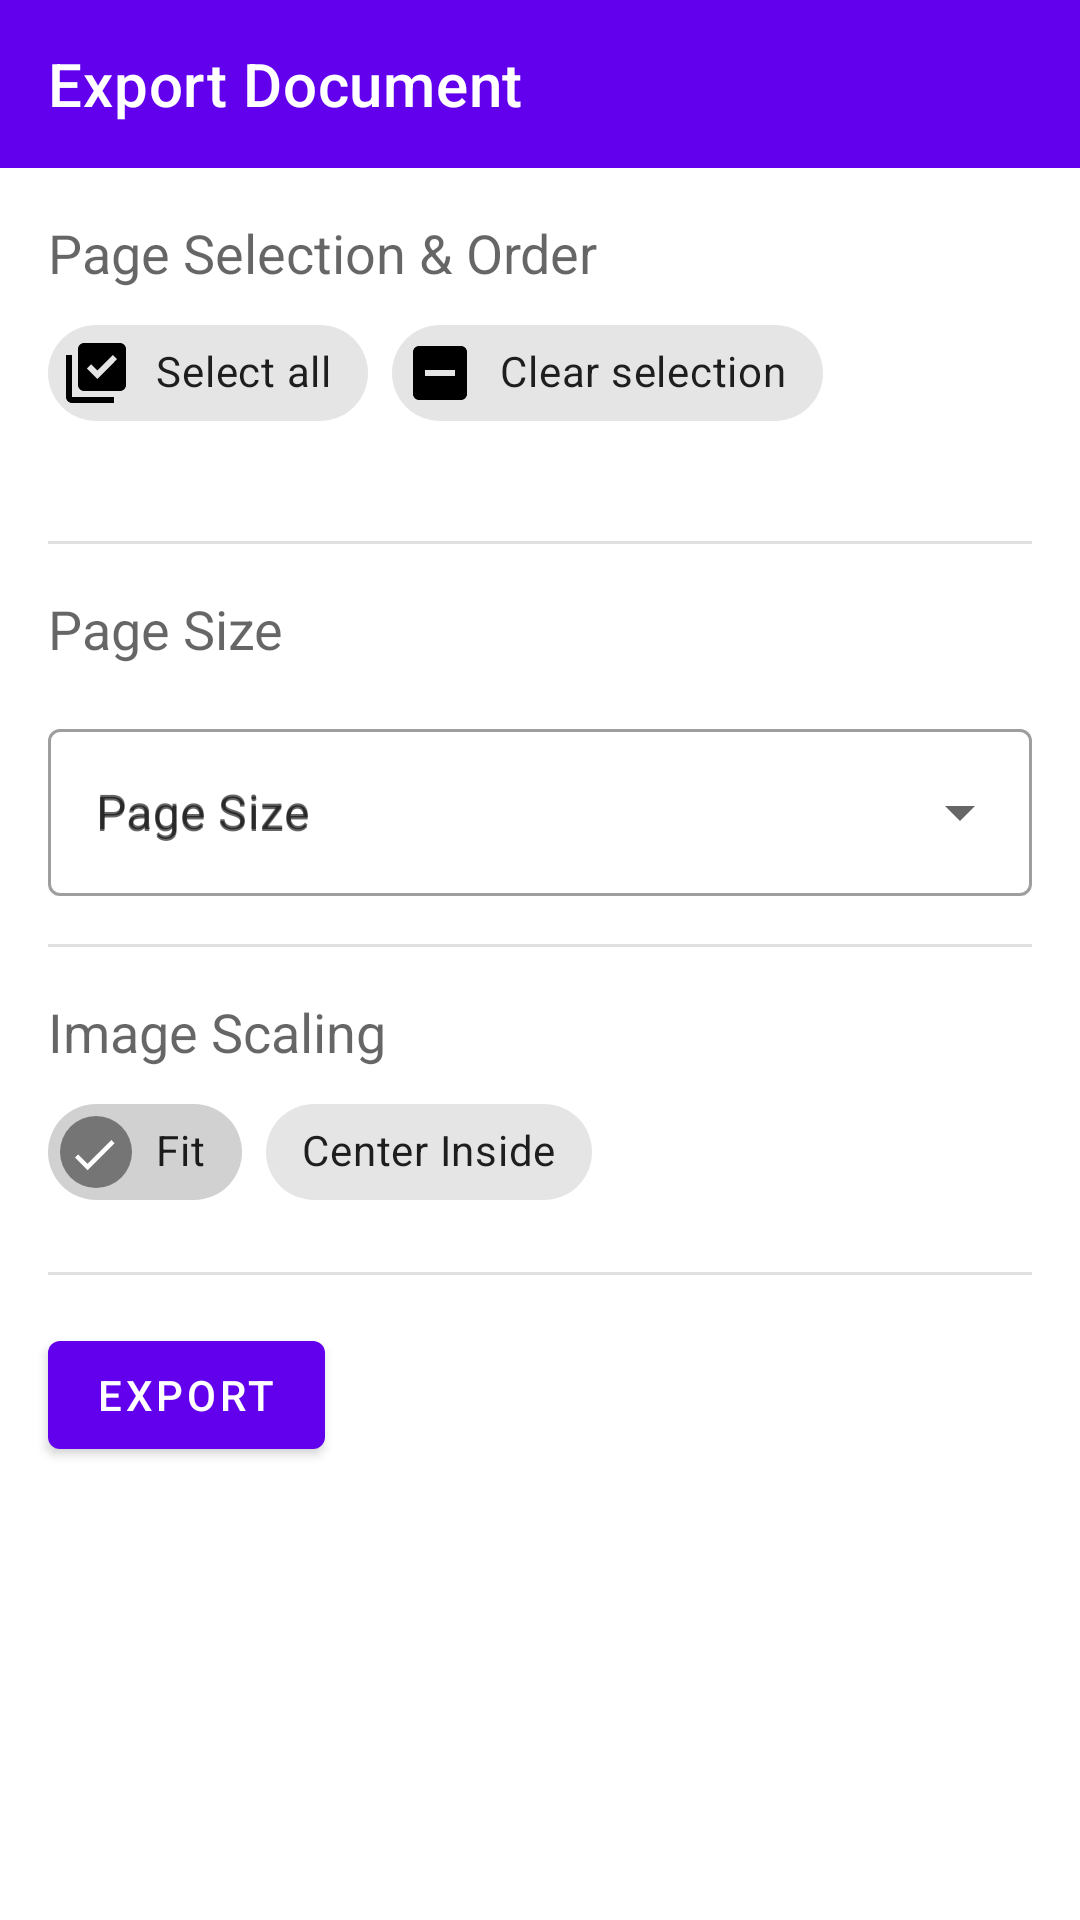

Produce the Android XML layout that renders to this screen, including the resource entries it uses.
<!-- AndroidManifest.xml: application theme Theme.Scany -->
<!-- res/layout/export_fragment.xml -->
<?xml version="1.0" encoding="utf-8"?>
<androidx.constraintlayout.widget.ConstraintLayout xmlns:android="http://schemas.android.com/apk/res/android"
    xmlns:app="http://schemas.android.com/apk/res-auto"
    xmlns:tools="http://schemas.android.com/tools"
    android:layout_width="match_parent"
    android:layout_height="match_parent">

    <com.google.android.material.appbar.AppBarLayout
        android:id="@+id/appBarLayout"
        android:layout_width="match_parent"
        android:layout_height="wrap_content"
        app:layout_constraintTop_toTopOf="parent">

        <com.google.android.material.appbar.MaterialToolbar
            android:id="@+id/toolbar"
            style="@style/Widget.MaterialComponents.Toolbar.PrimarySurface"
            android:layout_width="match_parent"
            android:layout_height="?attr/actionBarSize"
            android:background="@android:color/transparent"
            android:elevation="0dp"
            app:navigationIcon="@drawable/arrow_back"
            app:title="@string/export_title" />

    </com.google.android.material.appbar.AppBarLayout>

    <androidx.core.widget.NestedScrollView
        android:layout_width="0dp"
        android:layout_height="0dp"
        app:layout_constraintBottom_toBottomOf="parent"
        app:layout_constraintEnd_toEndOf="parent"
        app:layout_constraintStart_toStartOf="parent"
        app:layout_constraintTop_toBottomOf="@+id/appBarLayout">

        <androidx.constraintlayout.widget.ConstraintLayout
            android:layout_width="match_parent"
            android:layout_height="wrap_content">

            <TextView
                android:id="@+id/page_list_title"
                android:layout_width="0dp"
                android:layout_height="wrap_content"
                android:layout_marginHorizontal="16dp"
                android:layout_marginTop="16dp"
                android:text="@string/export_page_list_title"
                android:textAppearance="@style/TextAppearance.AppCompat.Medium"
                app:layout_constraintEnd_toEndOf="parent"
                app:layout_constraintStart_toStartOf="parent"
                app:layout_constraintTop_toTopOf="parent" />

            <com.google.android.material.chip.ChipGroup
                android:id="@+id/select_action_chip_group"
                android:layout_width="0dp"
                android:layout_height="wrap_content"
                android:layout_marginStart="16dp"
                android:layout_marginTop="4dp"
                android:layout_marginEnd="16dp"
                app:layout_constraintEnd_toEndOf="parent"
                app:layout_constraintStart_toStartOf="parent"
                app:layout_constraintTop_toBottomOf="@+id/page_list_title">

                <com.google.android.material.chip.Chip
                    android:id="@+id/select_all"
                    android:layout_width="wrap_content"
                    android:layout_height="wrap_content"
                    android:text="@string/select_all"
                    app:chipIcon="@drawable/select_all" />

                <com.google.android.material.chip.Chip
                    android:id="@+id/clear_selection"
                    android:layout_width="wrap_content"
                    android:layout_height="wrap_content"
                    android:text="@string/clear_selection"
                    app:chipIcon="@drawable/clear_selection" />

            </com.google.android.material.chip.ChipGroup>

            <androidx.recyclerview.widget.RecyclerView
                android:id="@+id/pages"
                android:layout_width="0dp"
                android:layout_height="wrap_content"
                android:clipToPadding="false"
                android:nestedScrollingEnabled="false"
                android:padding="16dp"
                app:layout_constraintLeft_toLeftOf="parent"
                app:layout_constraintRight_toRightOf="parent"
                app:layout_constraintTop_toBottomOf="@+id/select_action_chip_group" />

            <View
                android:id="@+id/divider"
                android:layout_width="0dp"
                android:layout_height="1dp"
                android:layout_marginHorizontal="16dp"
                android:background="?colorOnSurface"
                android:alpha="0.12"
                app:layout_constraintEnd_toEndOf="parent"
                app:layout_constraintStart_toStartOf="parent"
                app:layout_constraintTop_toBottomOf="@id/pages" />

            <TextView
                android:id="@+id/page_size_title"
                android:layout_width="0dp"
                android:layout_height="wrap_content"
                android:layout_marginHorizontal="16dp"
                android:layout_marginTop="16dp"
                android:text="@string/export_page_size_title"
                android:textAppearance="@style/TextAppearance.AppCompat.Medium"
                app:layout_constraintEnd_toEndOf="parent"
                app:layout_constraintStart_toStartOf="parent"
                app:layout_constraintTop_toBottomOf="@+id/divider" />

            <com.google.android.material.textfield.TextInputLayout
                android:id="@+id/page_size_container"
                style="@style/Widget.MaterialComponents.TextInputLayout.OutlinedBox.ExposedDropdownMenu"
                android:layout_width="0dp"
                android:layout_height="wrap_content"
                android:layout_marginHorizontal="16dp"
                android:layout_marginTop="16dp"
                android:hint="@string/page_size"
                app:layout_constraintEnd_toEndOf="parent"
                app:layout_constraintStart_toStartOf="parent"
                app:layout_constraintTop_toBottomOf="@+id/page_size_title">

                <AutoCompleteTextView
                    android:id="@+id/page_size"
                    android:layout_width="match_parent"
                    android:layout_height="match_parent"
                    android:inputType="none"
                    android:hint="@string/page_size"
                    tools:text="DIN A4" />

            </com.google.android.material.textfield.TextInputLayout>

            <View
                android:id="@+id/divider2"
                android:layout_width="0dp"
                android:layout_height="1dp"
                android:layout_marginHorizontal="16dp"
                android:layout_marginTop="16dp"
                android:alpha="0.12"
                android:background="?colorOnSurface"
                app:layout_constraintEnd_toEndOf="parent"
                app:layout_constraintStart_toStartOf="parent"
                app:layout_constraintTop_toBottomOf="@id/page_size_container" />

            <TextView
                android:id="@+id/img_scale_type_title"
                android:layout_width="0dp"
                android:layout_height="wrap_content"
                android:layout_marginHorizontal="16dp"
                android:layout_marginTop="16dp"
                android:text="@string/img_scale_type_title"
                android:textAppearance="@style/TextAppearance.AppCompat.Medium"
                app:layout_constraintEnd_toEndOf="parent"
                app:layout_constraintStart_toStartOf="parent"
                app:layout_constraintTop_toBottomOf="@+id/divider2" />

            <com.google.android.material.chip.ChipGroup
                android:id="@+id/img_scale_type_chip_group"
                android:layout_width="0dp"
                android:layout_height="wrap_content"
                android:layout_marginStart="16dp"
                android:layout_marginTop="4dp"
                android:layout_marginEnd="16dp"
                app:singleSelection="true"
                app:selectionRequired="true"
                app:layout_constraintEnd_toEndOf="parent"
                app:layout_constraintStart_toStartOf="parent"
                app:layout_constraintTop_toBottomOf="@+id/img_scale_type_title">

                <com.google.android.material.chip.Chip
                    android:id="@+id/fit_img"
                    android:checkable="true"
                    android:checked="true"
                    android:layout_width="wrap_content"
                    android:layout_height="wrap_content"
                    android:text="@string/export_fit_img" />

                <com.google.android.material.chip.Chip
                    android:id="@+id/center_img_inside"
                    android:checkable="true"
                    android:layout_width="wrap_content"
                    android:layout_height="wrap_content"
                    android:text="@string/export_center_image_inside" />

            </com.google.android.material.chip.ChipGroup>

            <View
                android:id="@+id/divider3"
                android:layout_width="0dp"
                android:layout_height="1dp"
                android:layout_marginHorizontal="16dp"
                android:layout_marginTop="16dp"
                android:alpha="0.12"
                android:background="?colorOnSurface"
                app:layout_constraintEnd_toEndOf="parent"
                app:layout_constraintStart_toStartOf="parent"
                app:layout_constraintTop_toBottomOf="@id/img_scale_type_chip_group" />

            <com.google.android.material.textfield.TextInputLayout
                android:id="@+id/document_type_container"
                style="@style/Widget.MaterialComponents.TextInputLayout.OutlinedBox.ExposedDropdownMenu"
                android:layout_width="wrap_content"
                android:layout_height="wrap_content"
                android:layout_marginStart="16dp"
                android:layout_marginTop="16dp"
                android:layout_marginBottom="16dp"
                android:hint="@string/document_type"
                android:visibility="gone"
                app:layout_constraintBottom_toBottomOf="parent"
                app:layout_constraintStart_toStartOf="parent"
                app:layout_constraintTop_toBottomOf="@+id/divider3">

                <AutoCompleteTextView
                    android:id="@+id/document_type"
                    android:layout_width="match_parent"
                    android:layout_height="match_parent"
                    android:hint="@string/document_type"
                    android:inputType="none"
                    tools:text="PDF" />

            </com.google.android.material.textfield.TextInputLayout>

            <com.google.android.material.button.MaterialButton
                android:id="@+id/share"
                android:layout_width="wrap_content"
                android:layout_height="wrap_content"
                android:layout_marginStart="16dp"
                android:layout_marginTop="16dp"
                android:layout_marginBottom="16dp"
                android:text="@string/export"
                app:icon="@drawable/share"
                app:layout_constraintBottom_toBottomOf="@id/document_type_container"
                app:layout_constraintStart_toEndOf="@+id/document_type_container"
                app:layout_constraintTop_toTopOf="@+id/document_type_container" />

        </androidx.constraintlayout.widget.ConstraintLayout>

    </androidx.core.widget.NestedScrollView>

    <com.google.android.material.progressindicator.LinearProgressIndicator
        android:id="@+id/loading_indicator"
        android:layout_width="0dp"
        android:layout_height="wrap_content"
        android:visibility="gone"
        app:layout_constraintEnd_toEndOf="parent"
        app:layout_constraintStart_toStartOf="parent"
        app:layout_constraintTop_toBottomOf="@id/appBarLayout"
        android:indeterminate="true" />

</androidx.constraintlayout.widget.ConstraintLayout>
<!-- resources referenced by this layout -->
<resources>
  <!-- drawable clear_selection (drawable) -->
  <vector android:height="24dp" android:tint="?colorOnSurface"
      android:viewportHeight="24" android:viewportWidth="24"
      android:width="24dp" xmlns:android="http://schemas.android.com/apk/res/android">
      <path android:fillColor="?colorOnSurface" android:pathData="M19,3H5C3.9,3 3,3.9 3,5v14c0,1.1 0.9,2 2,2h14c1.1,0 2,-0.9 2,-2V5C21,3.9 20.1,3 19,3zM17,13H7v-2h10V13z"/>
  </vector>
  <!-- drawable select_all (drawable) -->
  <vector android:height="24dp" android:tint="?colorOnSurface"
      android:viewportHeight="24" android:viewportWidth="24"
      android:width="24dp" xmlns:android="http://schemas.android.com/apk/res/android">
      <path android:fillColor="?colorOnSurface" android:pathData="M20,2L8,2c-1.1,0 -2,0.9 -2,2v12c0,1.1 0.9,2 2,2h12c1.1,0 2,-0.9 2,-2L22,4c0,-1.1 -0.9,-2 -2,-2zM12.47,14L9,10.5l1.4,-1.41 2.07,2.08L17.6,6 19,7.41 12.47,14zM4,6L2,6v14c0,1.1 0.9,2 2,2h14v-2L4,20L4,6z"/>
  </vector>
  <string name="clear_selection">Clear selection</string>
  <string name="document_type">Document Type</string>
  <string name="export">Export</string>
  <string name="export_center_image_inside">Center Inside</string>
  <string name="export_fit_img">Fit</string>
  <string name="export_page_list_title">Page Selection &amp; Order</string>
  <string name="export_page_size_title">Page Size</string>
  <string name="export_title">Export Document</string>
  <string name="img_scale_type_title">Image Scaling</string>
  <string name="page_size">Page Size</string>
  <string name="select_all">Select all</string>
  <style name="Theme.Scany" parent="Theme.MaterialComponents.DayNight.NoActionBar">
          
          <item name="colorPrimary">@color/purple_500</item>
          <item name="colorPrimaryVariant">@color/purple_700</item>
          <item name="colorOnPrimary">@color/white</item>
          
          <item name="colorSecondary">@color/yellow_200</item>
          <item name="colorSecondaryVariant">@color/yellow_500</item>
          <item name="colorOnSecondary">@color/black</item>
          <item name="colorSuccess">@color/green_400</item>
          
          <item name="android:statusBarColor">?attr/colorPrimaryVariant</item>
          
          <item name="android:windowTranslucentStatus">false</item>
      </style>
  <color name="purple_500">#FF6200EE</color>
  <color name="purple_700">#FF3700B3</color>
  <color name="white">#FFFFFFFF</color>
  <color name="yellow_200">#EFCD89</color>
  <color name="yellow_500">#F7C259</color>
  <color name="black">#FF000000</color>
  <color name="green_400">#66BB6A</color>
</resources>
